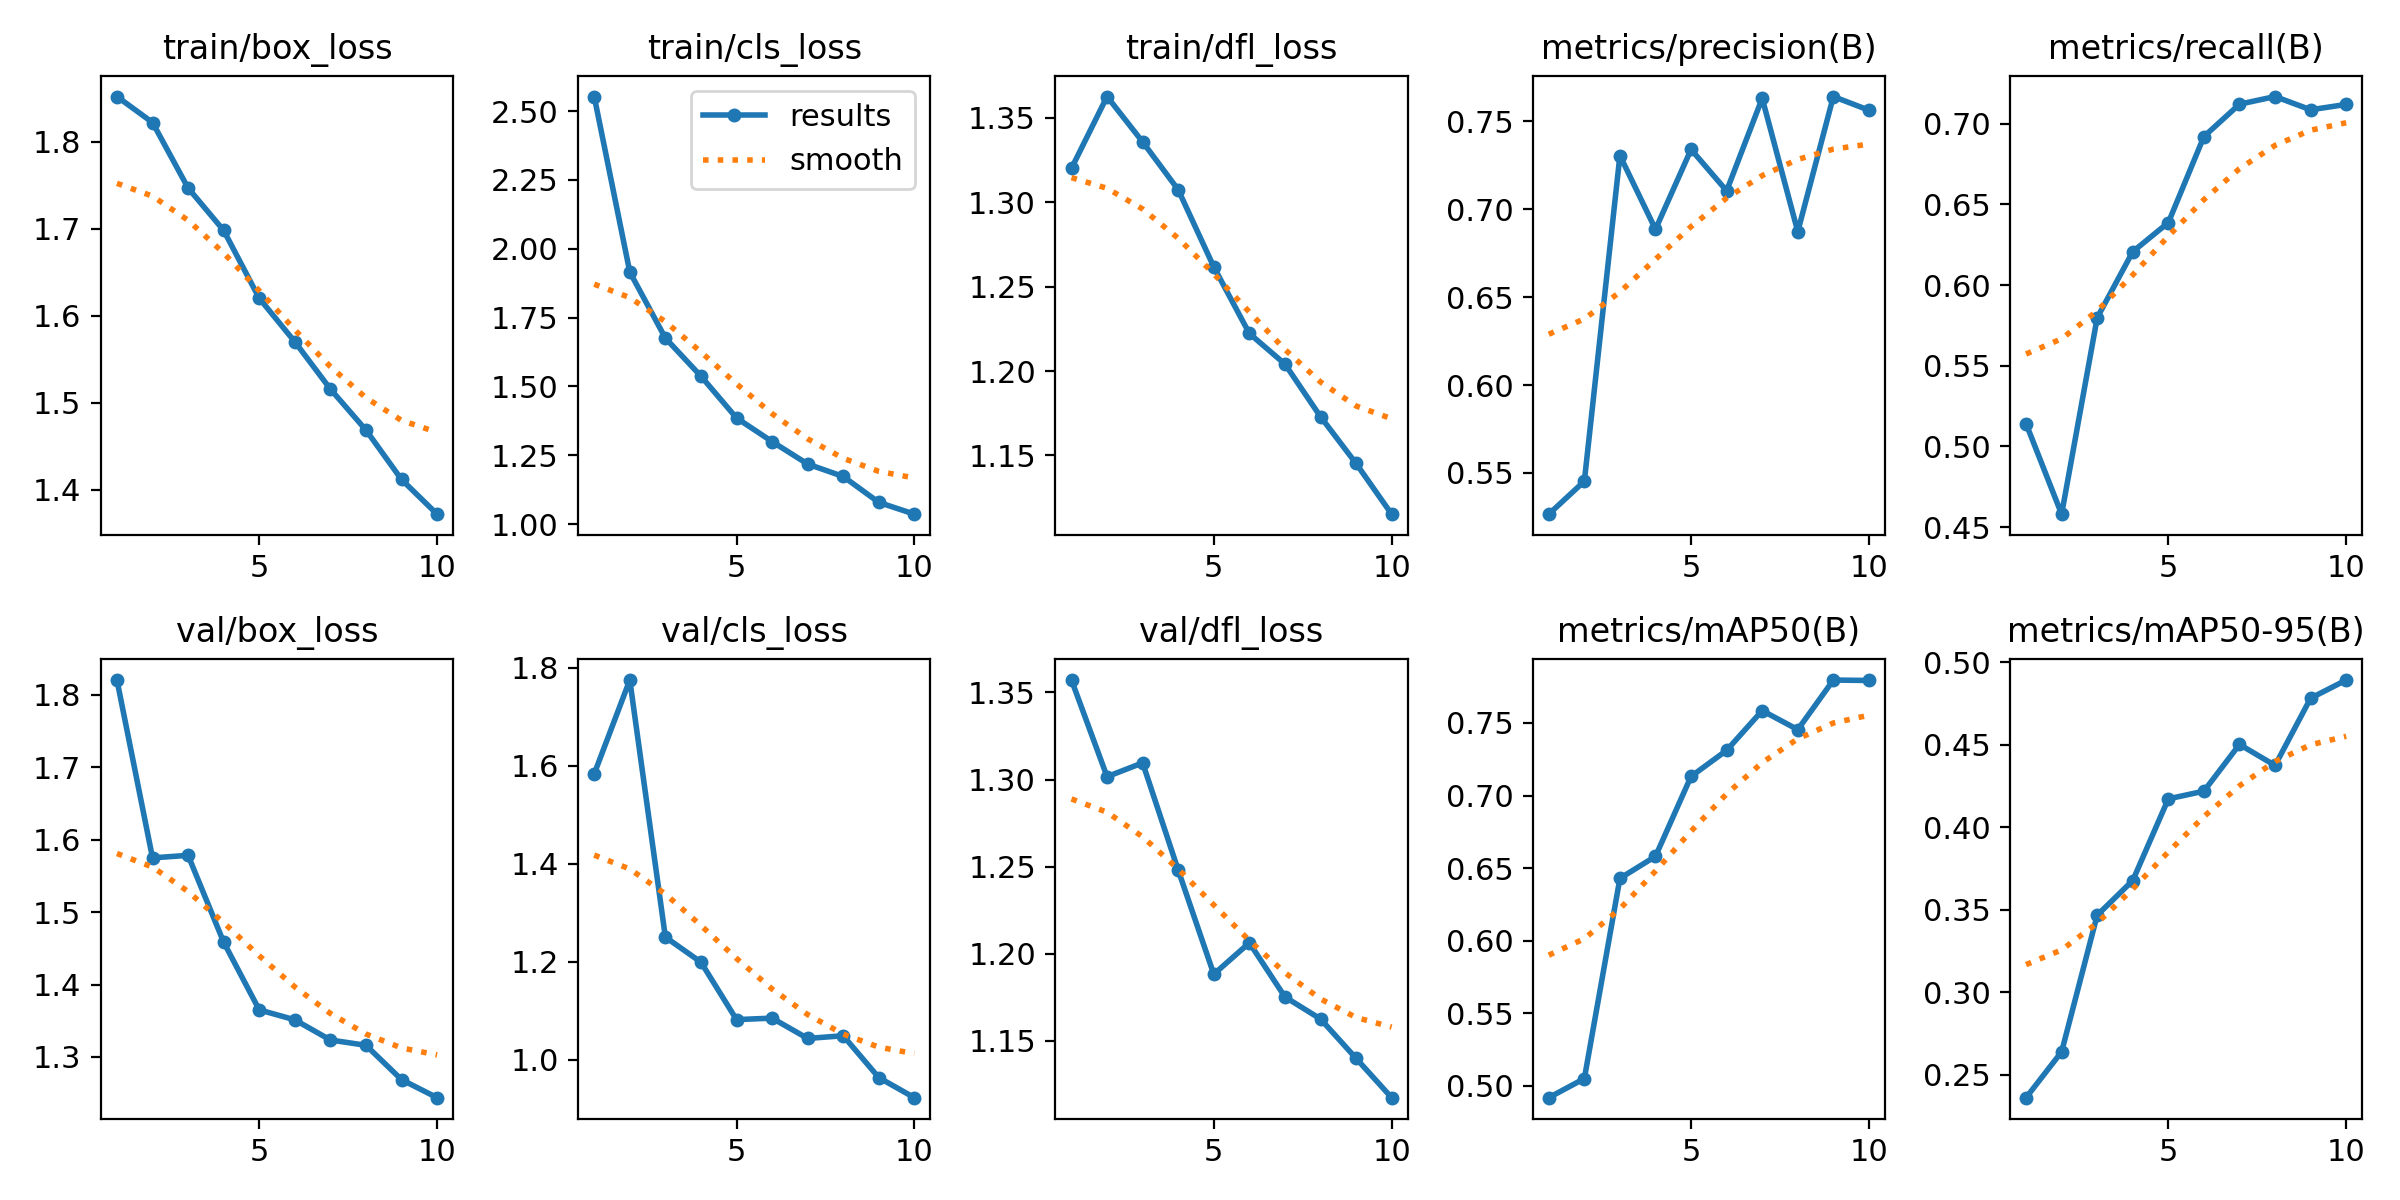

The data file committed next to this chart (first rows):
epoch, time, train/box_loss, train/cls_loss, train/dfl_loss, metrics/precision(B), metrics/recall(B), metrics/mAP50(B), metrics/mAP50-95(B), val/box_loss, val/cls_loss, val/dfl_loss, lr/pg0, lr/pg1, lr/pg2
1, 101.8, 1.852, 2.553, 1.32, 0.5266, 0.5142, 0.4919, 0.2361, 1.821, 1.583, 1.357, 0.0005541, 0.0005541, 0.0005541
2, 129.8, 1.822, 1.916, 1.363, 0.5453, 0.4581, 0.505, 0.2639, 1.575, 1.775, 1.302, 0.0009999, 0.0009999, 0.0009999
3, 156.9, 1.747, 1.676, 1.336, 0.7305, 0.5797, 0.6429, 0.3467, 1.578, 1.25, 1.31, 0.001336, 0.001336, 0.001336
4, 184.1, 1.698, 1.537, 1.307, 0.6885, 0.6207, 0.6581, 0.3677, 1.459, 1.199, 1.248, 0.001172, 0.001172, 0.001172
5, 211.1, 1.62, 1.386, 1.262, 0.7339, 0.6387, 0.7132, 0.4172, 1.365, 1.082, 1.188, 0.001007, 0.001007, 0.001007
6, 238.3, 1.57, 1.3, 1.222, 0.7104, 0.6921, 0.7311, 0.4219, 1.351, 1.085, 1.206, 0.0008418, 0.0008418, 0.0008418
7, 265.4, 1.516, 1.218, 1.204, 0.763, 0.7121, 0.7585, 0.4502, 1.323, 1.044, 1.175, 0.0006768, 0.0006768, 0.0006768
8, 292.4, 1.469, 1.173, 1.173, 0.6872, 0.7168, 0.7454, 0.4375, 1.316, 1.049, 1.163, 0.0005118, 0.0005118, 0.0005118
9, 319.5, 1.412, 1.079, 1.145, 0.764, 0.7087, 0.7796, 0.4782, 1.269, 0.9638, 1.14, 0.0003467, 0.0003467, 0.0003467
10, 347.1, 1.372, 1.036, 1.115, 0.7562, 0.712, 0.7793, 0.4892, 1.244, 0.9228, 1.117, 0.0001817, 0.0001817, 0.0001817
